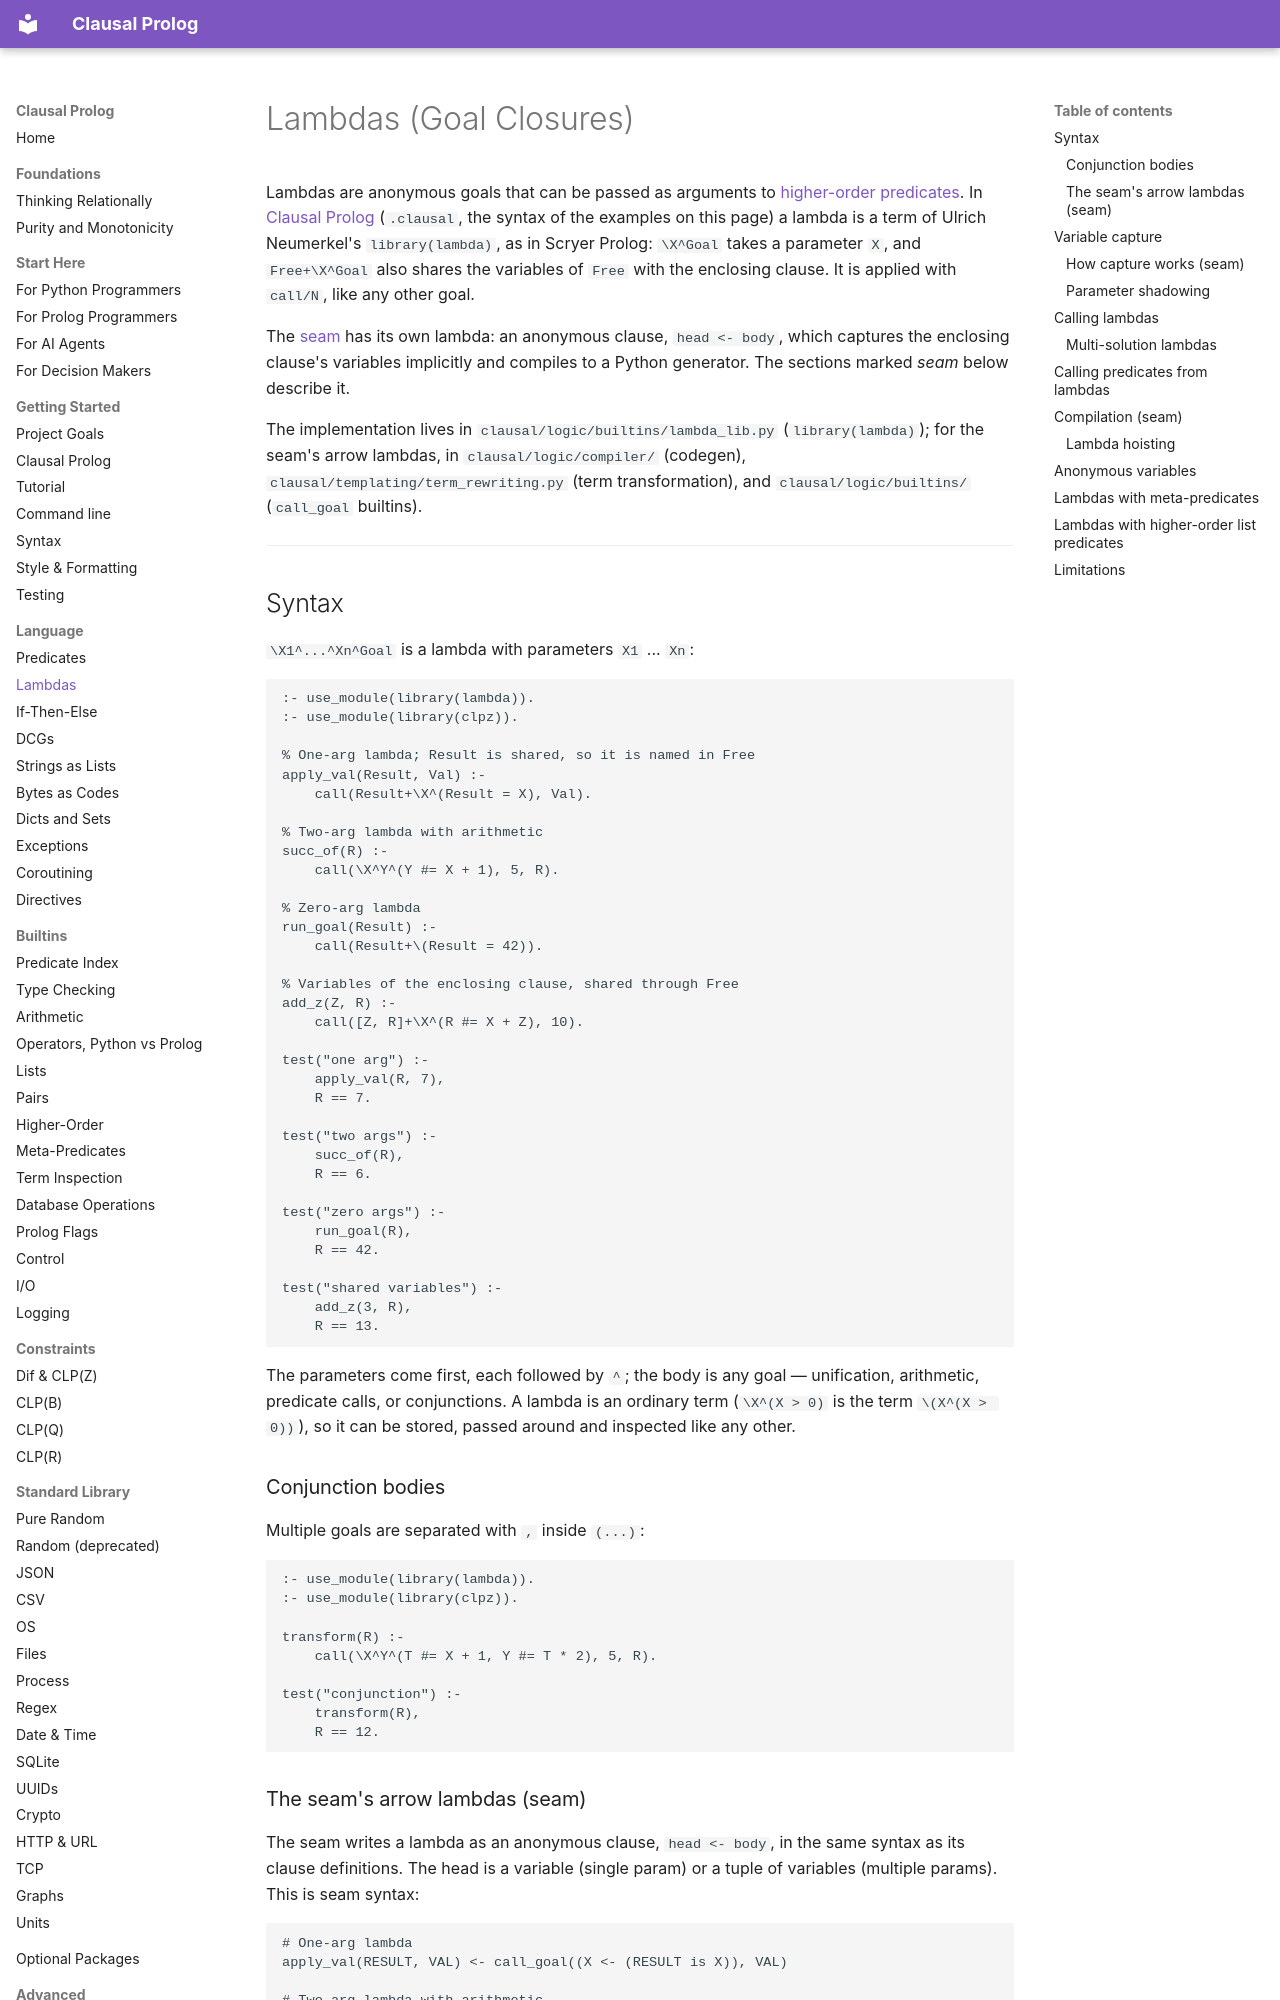

repository: neurosymbolica/clausal-prolog · page: lambdas/index.html · generator: mkdocs

# Lambdas (Goal Closures)

Lambdas are anonymous goals that can be passed as arguments to [higher-order predicates](higher_order.md). In [Clausal Prolog](clausal_prolog.md) (`.clausal`, the syntax of the examples on this page) a lambda is a term of Ulrich Neumerkel's `library(lambda)`, as in Scryer Prolog: `\X^Goal` takes a parameter `X`, and `Free+\X^Goal` also shares the variables of `Free` with the enclosing clause. It is applied with `call/N`, like any other goal.

The [seam](syntax.md) has its own lambda: an anonymous clause, `head <- body`, which captures the enclosing clause's variables implicitly and compiles to a Python generator. The sections marked *seam* below describe it.

The implementation lives in `clausal/logic/builtins/lambda_lib.py` (`library(lambda)`); for the seam's arrow lambdas, in `clausal/logic/compiler/` (codegen), `clausal/templating/term_rewriting.py` (term transformation), and `clausal/logic/builtins/` (`call_goal` builtins).

---

## Syntax

`\X1^...^Xn^Goal` is a lambda with parameters `X1` ... `Xn`:

```clausal
:- use_module(library(lambda)).
:- use_module(library(clpz)).

% One-arg lambda; Result is shared, so it is named in Free
apply_val(Result, Val) :-
    call(Result+\X^(Result = X), Val).

% Two-arg lambda with arithmetic
succ_of(R) :-
    call(\X^Y^(Y #= X + 1), 5, R).

% Zero-arg lambda
run_goal(Result) :-
    call(Result+\(Result = 42)).

% Variables of the enclosing clause, shared through Free
add_z(Z, R) :-
    call([Z, R]+\X^(R #= X + Z), 10).

test("one arg") :-
    apply_val(R, 7),
    R == 7.

test("two args") :-
    succ_of(R),
    R == 6.

test("zero args") :-
    run_goal(R),
    R == 42.

test("shared variables") :-
    add_z(3, R),
    R == 13.
```

The parameters come first, each followed by `^`; the body is any goal —
unification, arithmetic, predicate calls, or conjunctions. A lambda is an
ordinary term (`\X^(X > 0)` is the term `\(X^(X > 0))`), so it can be stored,
passed around and inspected like any other.

### Conjunction bodies

Multiple goals are separated with `,` inside `(...)`:

```clausal
:- use_module(library(lambda)).
:- use_module(library(clpz)).

transform(R) :-
    call(\X^Y^(T #= X + 1, Y #= T * 2), 5, R).

test("conjunction") :-
    transform(R),
    R == 12.
```
